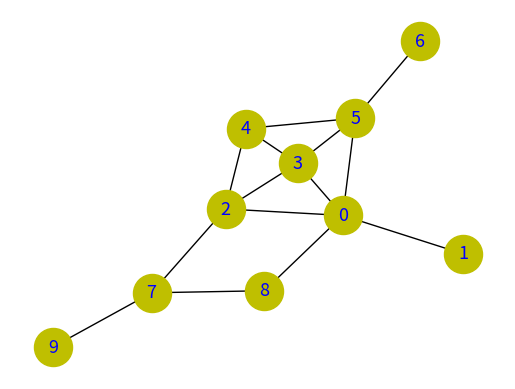
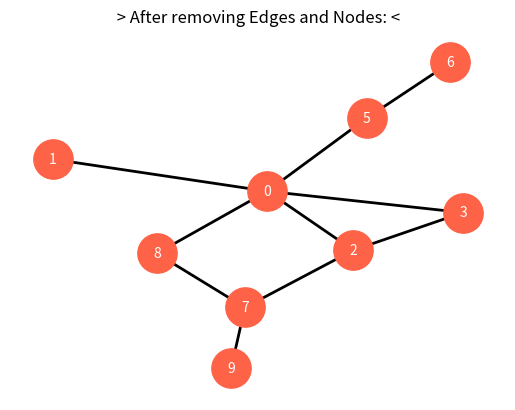

Here is the Python script that generated these plots, in order:

import networkx as nx
import matplotlib.pyplot as plt
import numpy

G = nx.Graph()                  # or DiGraph, MultiGraph, MultiDiGraph, etc

G.add_nodes_from([0,1,2,3,4,5,6, 7, 8,9])
G.add_edges_from([(0, 1), (0,2), (0, 3), (0,8), (2,4),(2,3), \
                   (3,4), (4,5),(3,5),(5,6), (7,8), (7,9), (2,7)]) # using a list of edge tuples

G.add_edge( 0,5 )
print(("Nodes of graph: ", G.nodes()))
print(("Edges of graph: ", G.edges()))

pos = nx.spring_layout(G)     # 위치를 지정한다.
nx.draw_networkx_nodes(G,pos, node_size= 750, node_color="y")
nx.draw_networkx_edges(G,pos, width=1)
nx.draw_networkx_labels(G,pos,font_color='b',font_size=13,font_family='sans-serif')
plt.axis('off')
plt.show() # display


G.remove_node( 4 )
G.remove_edge( 5,3 )  # Set으로 지우려면 G.remoce_nodes_from) ( [   ] ..)
print(("After removing: Nodes of graph: ", G.nodes()))
print(("After removing: Edges of graph: ", G.edges()))
pos = nx.spring_layout(G)
plt.title(" > After removing Edges and Nodes: < ")
nx.draw_networkx_nodes(G,pos, node_size= 800, node_color="tomato")
nx.draw_networkx_edges(G,pos,width=2)
nx.draw_networkx_labels(G,pos,font_color='w',font_size=10,font_family='sans-serif')
#plt.savefig("simple_path.png") # save as png
plt.axis('off')
plt.show() # display
